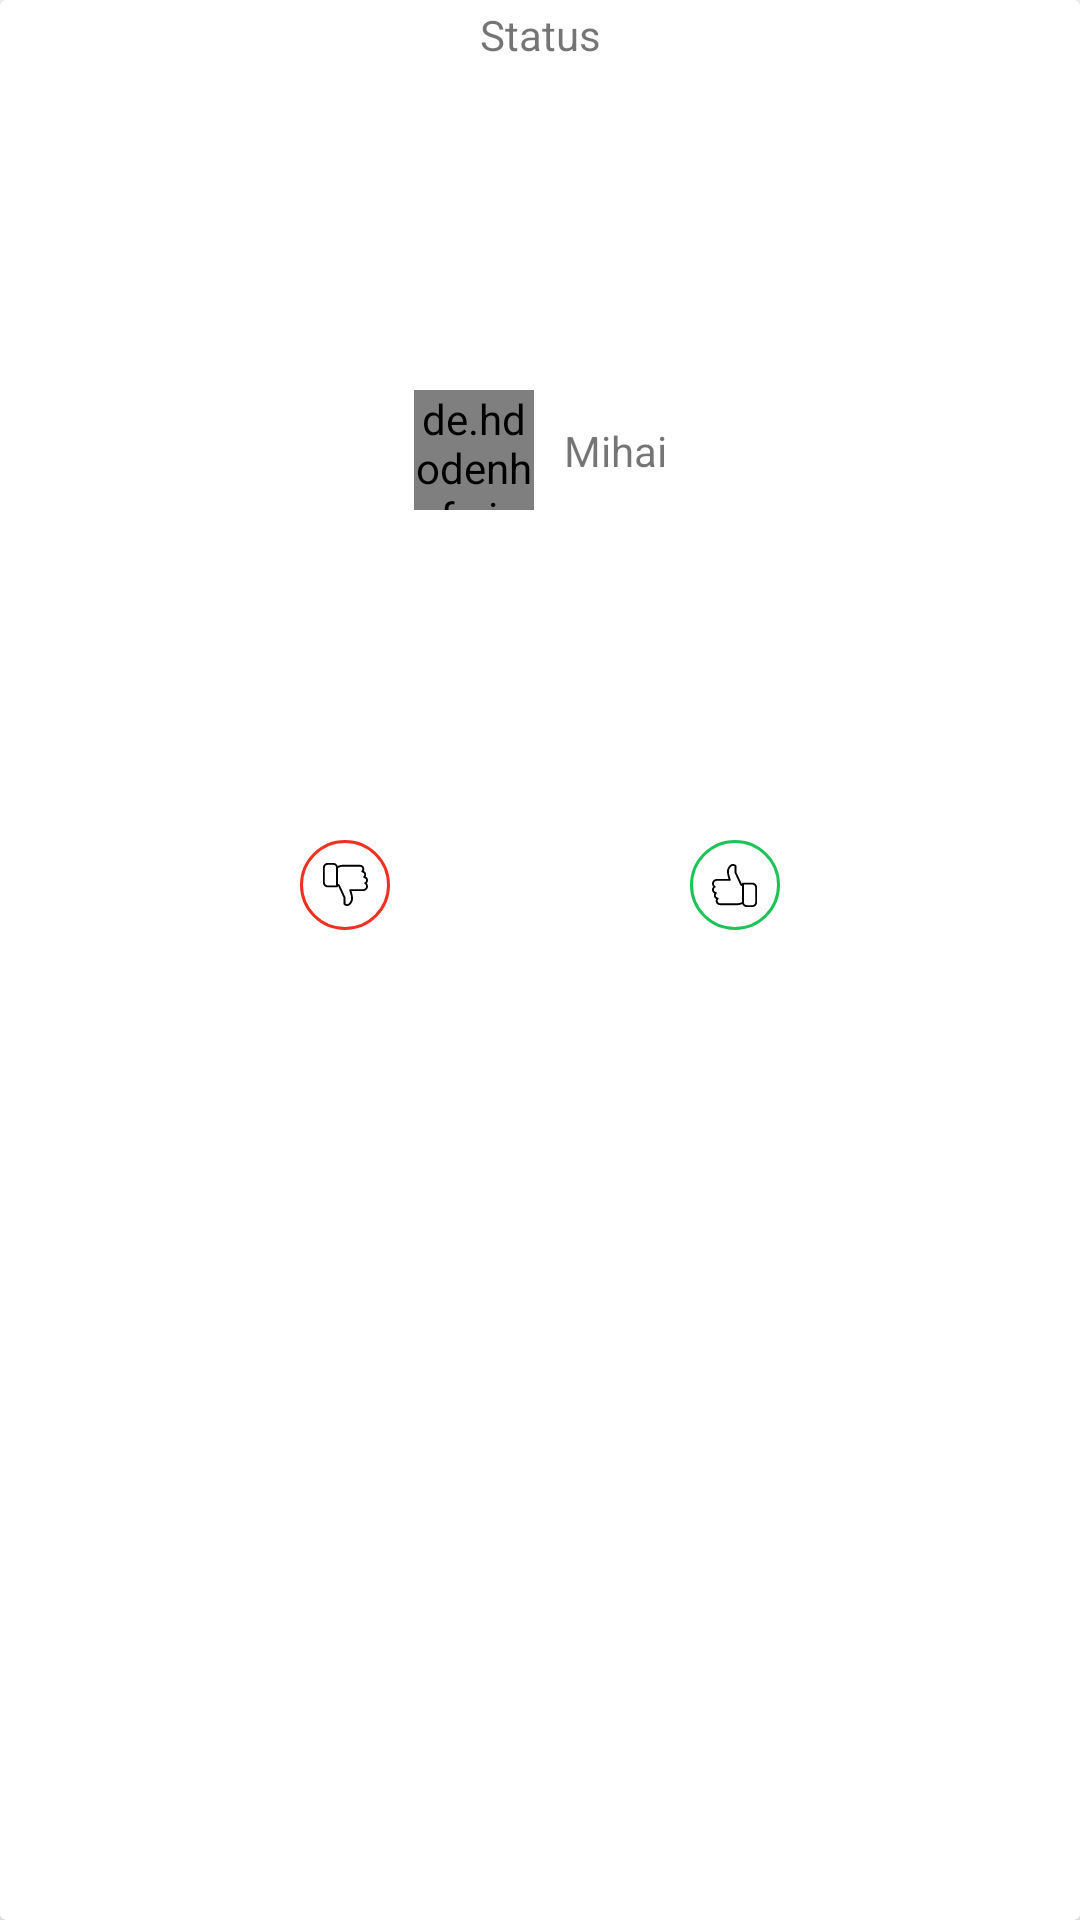

Here is an Android app screen rendered from its layout file. Give the layout XML and the strings, colors and styles it references.
<!-- AndroidManifest.xml: application theme Theme.BookSwap -->
<!-- res/layout/swap_item.xml -->
<?xml version="1.0" encoding="utf-8"?>
<androidx.cardview.widget.CardView xmlns:android="http://schemas.android.com/apk/res/android"
    xmlns:app="http://schemas.android.com/apk/res-auto"
    android:layout_width="wrap_content"
    android:layout_height="wrap_content"
    android:layout_marginStart="20dp"
    android:elevation="10dp"
    app:cardCornerRadius="2dp">

    <androidx.constraintlayout.widget.ConstraintLayout
        android:layout_width="match_parent"
        android:layout_height="wrap_content">

        <TextView
            android:id="@+id/status"
            android:layout_width="wrap_content"
            android:layout_height="wrap_content"
            android:text="Status"
            android:layout_marginTop="2dp"
            app:layout_constraintTop_toTopOf="parent"
            app:layout_constraintStart_toStartOf="parent"
            app:layout_constraintEnd_toEndOf="parent"/>

        <ImageView
            android:id="@+id/my_book_image"
            android:layout_width="170dp"
            android:layout_height="100dp"
            android:layout_marginTop="4dp"
            android:src="@mipmap/ic_launcher"
            app:layout_constraintEnd_toEndOf="parent"
            app:layout_constraintStart_toStartOf="parent"
            app:layout_constraintTop_toBottomOf="@id/status" />

        <de.hdodenhof.circleimageview.CircleImageView
            android:id="@+id/user_image"
            android:layout_width="40dp"
            android:layout_height="40dp"
            android:layout_marginTop="5dp"
            android:src="@mipmap/ic_launcher"
            app:layout_constraintEnd_toStartOf="@id/username_swap_item"
            app:layout_constraintHorizontal_chainStyle="packed"
            app:layout_constraintStart_toStartOf="parent"
            app:layout_constraintTop_toBottomOf="@id/my_book_image" />

        <TextView
            android:id="@+id/username_swap_item"
            android:layout_width="wrap_content"
            android:layout_height="wrap_content"
            android:layout_marginStart="10dp"
            android:text="Mihai"
            app:layout_constraintBottom_toBottomOf="@id/user_image"
            app:layout_constraintEnd_toEndOf="parent"
            app:layout_constraintStart_toEndOf="@id/user_image"
            app:layout_constraintTop_toTopOf="@id/user_image" />

        <ImageView
            android:id="@+id/user_book_image"
            android:layout_width="170dp"
            android:layout_height="100dp"
            android:layout_marginTop="5dp"
            android:src="@mipmap/ic_launcher"
            app:layout_constraintEnd_toEndOf="@id/my_book_image"
            app:layout_constraintStart_toStartOf="@id/my_book_image"
            app:layout_constraintTop_toBottomOf="@id/user_image" />

        <androidx.appcompat.widget.AppCompatImageButton
            android:id="@+id/decline_button"
            android:layout_width="30dp"
            android:layout_height="30dp"
            android:background="@drawable/decline_button"
            android:src="@drawable/ic_accept"
            android:rotation="180"
            android:rotationY="180"
            app:layout_constraintTop_toTopOf="@id/accept_button"
            app:layout_constraintBottom_toBottomOf="@id/accept_button"
            app:layout_constraintStart_toStartOf="parent"
            app:layout_constraintEnd_toStartOf="@id/accept_button"/>

        <androidx.appcompat.widget.AppCompatImageButton
            android:id="@+id/accept_button"
            android:layout_width="30dp"
            android:layout_height="30dp"
            android:layout_marginTop="5dp"
            android:layout_marginBottom="5dp"
            android:src="@drawable/ic_accept"
            android:rotationY="180"
            android:background="@drawable/accept_button"
            app:layout_constraintTop_toBottomOf="@id/user_book_image"
            app:layout_constraintEnd_toEndOf="parent"
            app:layout_constraintBottom_toBottomOf="parent"
            app:layout_constraintStart_toEndOf="@id/decline_button"/>

    </androidx.constraintlayout.widget.ConstraintLayout>


</androidx.cardview.widget.CardView>
<!-- resources referenced by this layout -->
<resources>
  <!-- drawable accept_button (drawable) -->
  <?xml version="1.0" encoding="utf-8"?>
  <shape xmlns:android="http://schemas.android.com/apk/res/android">
      <solid android:color="@color/white" />
      <stroke android:width="1dp"
          android:color="@color/green"/>
      <corners android:radius="50dp"/>
  </shape>
  <!-- drawable decline_button (drawable) -->
  <?xml version="1.0" encoding="utf-8"?>
  <shape xmlns:android="http://schemas.android.com/apk/res/android">
      <solid android:color="@color/white" />
      <stroke android:width="1dp"
          android:color="@color/red"/>
      <corners android:radius="50dp"/>
  </shape>
  <!-- drawable ic_accept: vector/xml drawable (drawable, 2378 chars, omitted) -->
  <style name="Theme.BookSwap" parent="Theme.MaterialComponents.DayNight.NoActionBar">
          
          <item name="colorPrimary">@color/black</item>
          <item name="colorPrimaryVariant">@color/orange</item>
          <item name="colorOnPrimary">@color/white</item>
  
          
          <item name="colorSecondary">@color/teal_200</item>
          <item name="colorSecondaryVariant">@color/teal_700</item>
          <item name="colorOnSecondary">@color/black</item>
          
          <item name="android:statusBarColor" tools:targetApi="l">?attr/colorPrimaryVariant</item>
          
  
          <item name="android:windowActivityTransitions">true</item>
          <item name="android:windowEnterTransition">@transition/trans_anim</item>
          <item name="android:windowExitTransition">@transition/trans_anim</item>
  
  
          <item name="android:windowSharedElementEnterTransition">@transition/shared_tran</item>
          <item name="android:windowSharedElementExitTransition">@transition/shared_tran</item>
      </style>
  <color name="white">#FFFFFFFF</color>
  <color name="green">#1EC357</color>
  <color name="red">#ED3123</color>
  <color name="black">#FF000000</color>
  <color name="orange">#FFD071</color>
  <color name="teal_200">#FF03DAC5</color>
  <color name="teal_700">#FF018786</color>
</resources>
